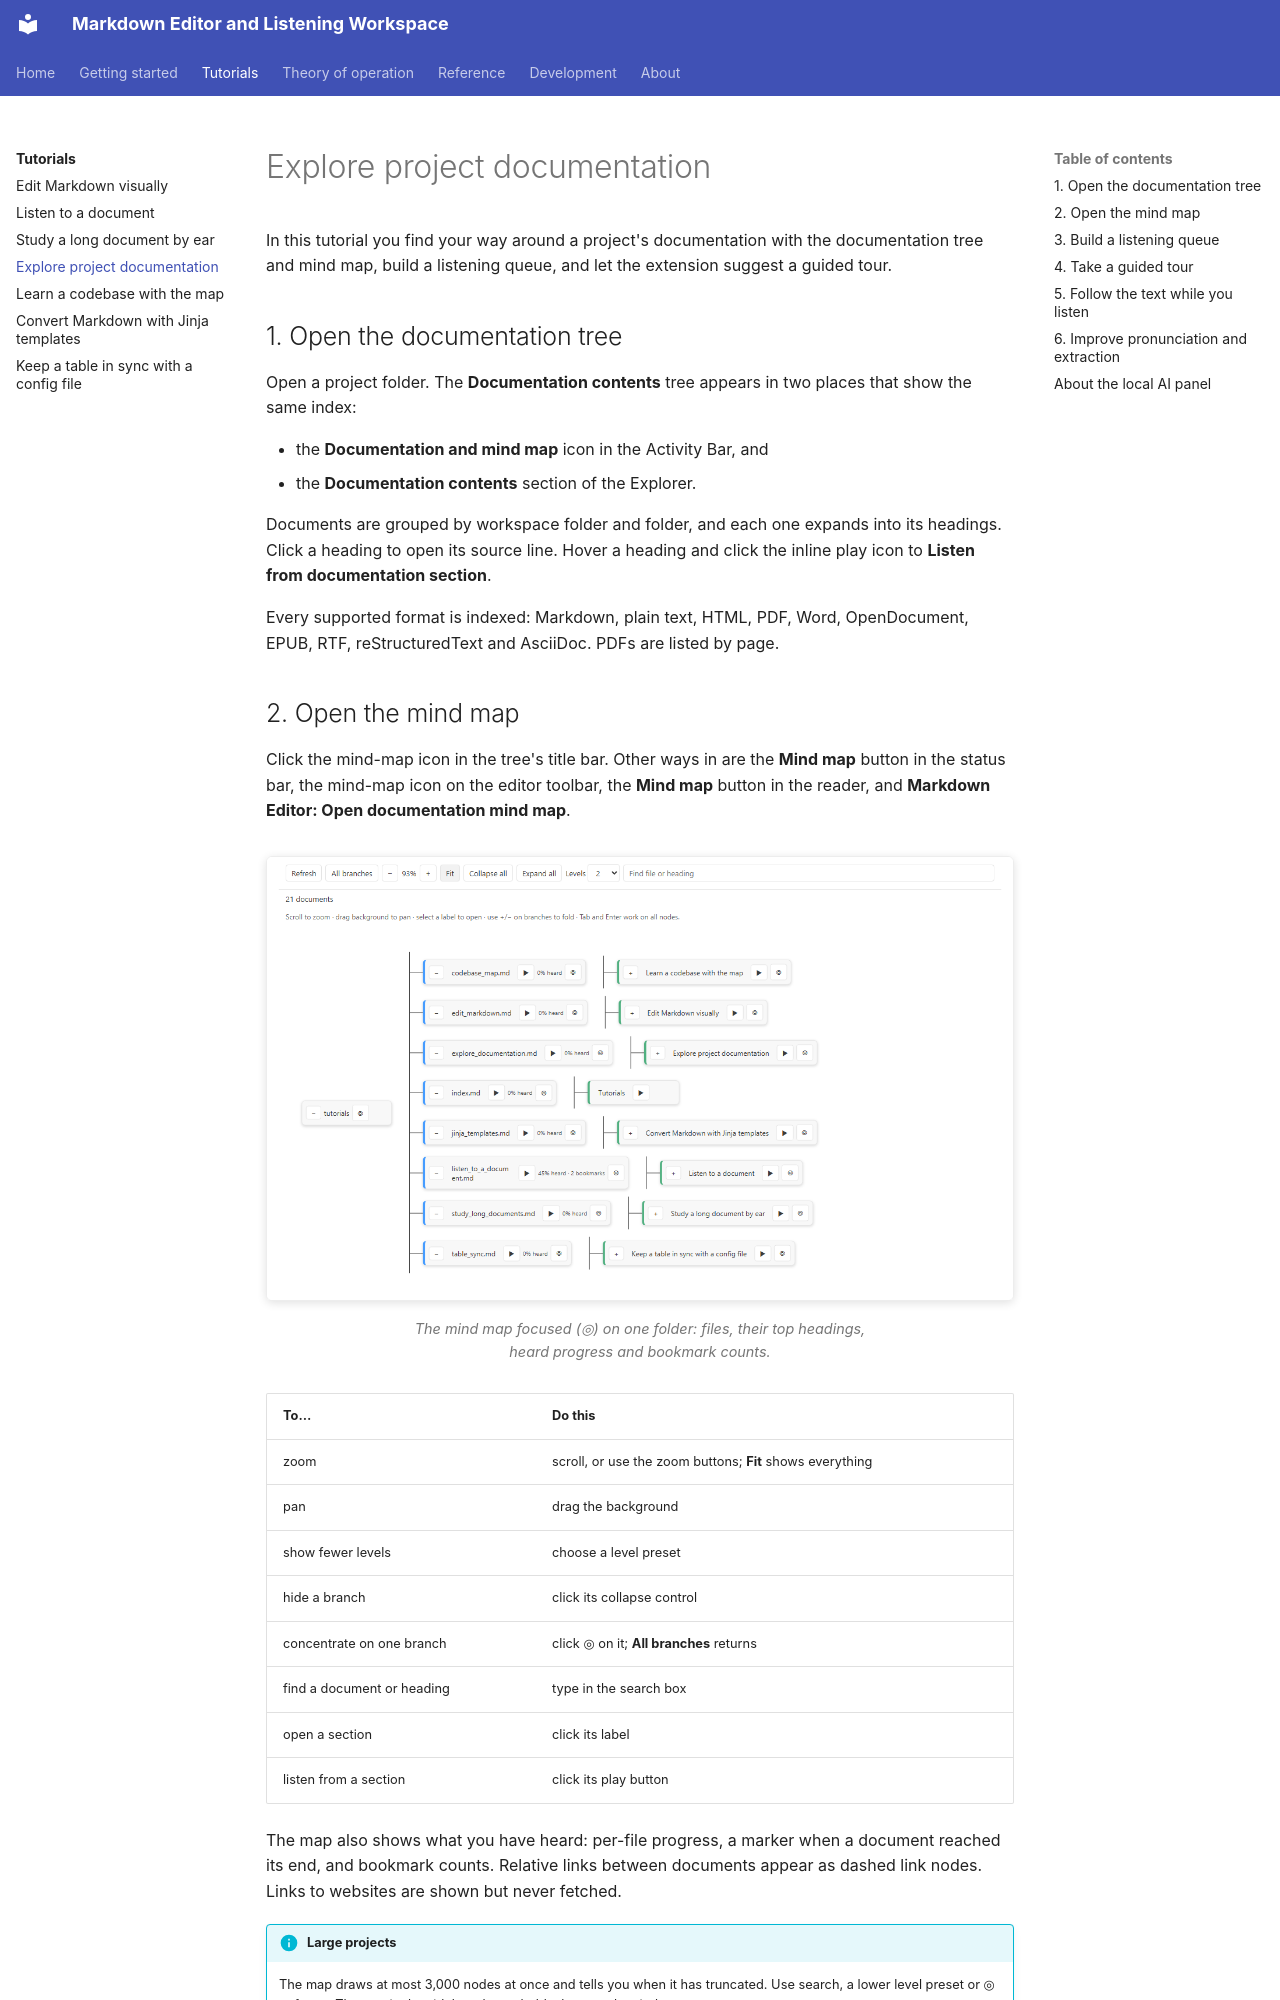

repository: xsession/vscode-markdown-wysiwyg · page: tutorials/explore_documentation/index.html · generator: mkdocs

# Explore project documentation

In this tutorial you find your way around a project's documentation with the
documentation tree and mind map, build a listening queue, and let the
extension suggest a guided tour.

## 1. Open the documentation tree

Open a project folder. The **Documentation contents** tree appears in two
places that show the same index:

- the **Documentation and mind map** icon in the Activity Bar, and
- the **Documentation contents** section of the Explorer.

Documents are grouped by workspace folder and folder, and each one expands
into its headings. Click a heading to open its source line. Hover a heading
and click the inline play icon to **Listen from documentation section**.

Every supported format is indexed: Markdown, plain text, HTML, PDF, Word,
OpenDocument, EPUB, RTF, reStructuredText and AsciiDoc. PDFs are listed by
page.

## 2. Open the mind map

Click the mind-map icon in the tree's title bar. Other ways in are the
**Mind map** button in the status bar, the mind-map icon on the editor
toolbar, the **Mind map** button in the reader, and **Markdown Editor: Open
documentation mind map**.

<figure markdown>
  ![The documentation mind map, light theme](../assets/images/mindmap_light.png){ .screenshot }
  ![The documentation mind map, dark theme](../assets/images/mindmap_dark.png){ .screenshot }
  <figcaption>The mind map focused (◎) on one folder: files, their top headings, heard progress and bookmark counts.</figcaption>
</figure>

| To… | Do this |
| --- | --- |
| zoom | scroll, or use the zoom buttons; **Fit** shows everything |
| pan | drag the background |
| show fewer levels | choose a level preset |
| hide a branch | click its collapse control |
| concentrate on one branch | click ◎ on it; **All branches** returns |
| find a document or heading | type in the search box |
| open a section | click its label |
| listen from a section | click its play button |

The map also shows what you have heard: per-file progress, a marker when a
document reached its end, and bookmark counts. Relative links between
documents appear as dashed link nodes. Links to websites are shown but never
fetched.

!!! info "Large projects"
    The map draws at most 3,000 nodes at once and tells you when it has
    truncated. Use search, a lower level preset or ◎ to focus. The tree in
    the sidebar always holds the complete index.
